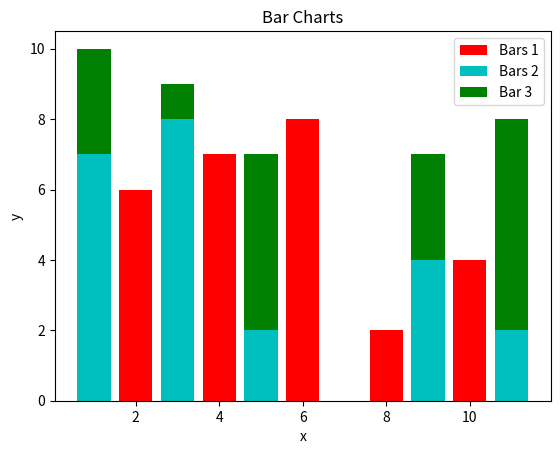

Write the Python code that produced this figure.
import matplotlib.pyplot as plt

# Barcharts and Histograms
# Bar Charts - One series or comparison
# Histogram - meant to show a distribution

x = [2,4,6,8,10]
y = [6,7,8,2,4]

x2 = [1,3,5,9,11]
y2 = [7,8,2,4,2]

# Adding this data to stack on y2
x3 = [1,3,5,9,11]
y3 = [3,1,5,3,6]

plt.bar(x, y, label = 'Bars 1', color = 'r')
plt.bar(x2, y2, label = 'Bars 2', color = 'c')
# There are various ways how to call colors, single letters, names, # numbers etc.
# If 2 bar charts called A and B share the same x values, they can be stacked by adding bottom = A to B.
# This will result in B to be stacked over A.
plt.bar(x3, y3, label = 'Bar 3', color = 'g', bottom = y2)

plt.xlabel('x')
plt.ylabel('y')
plt.title('Bar Charts')
plt.legend()
plt.show()
